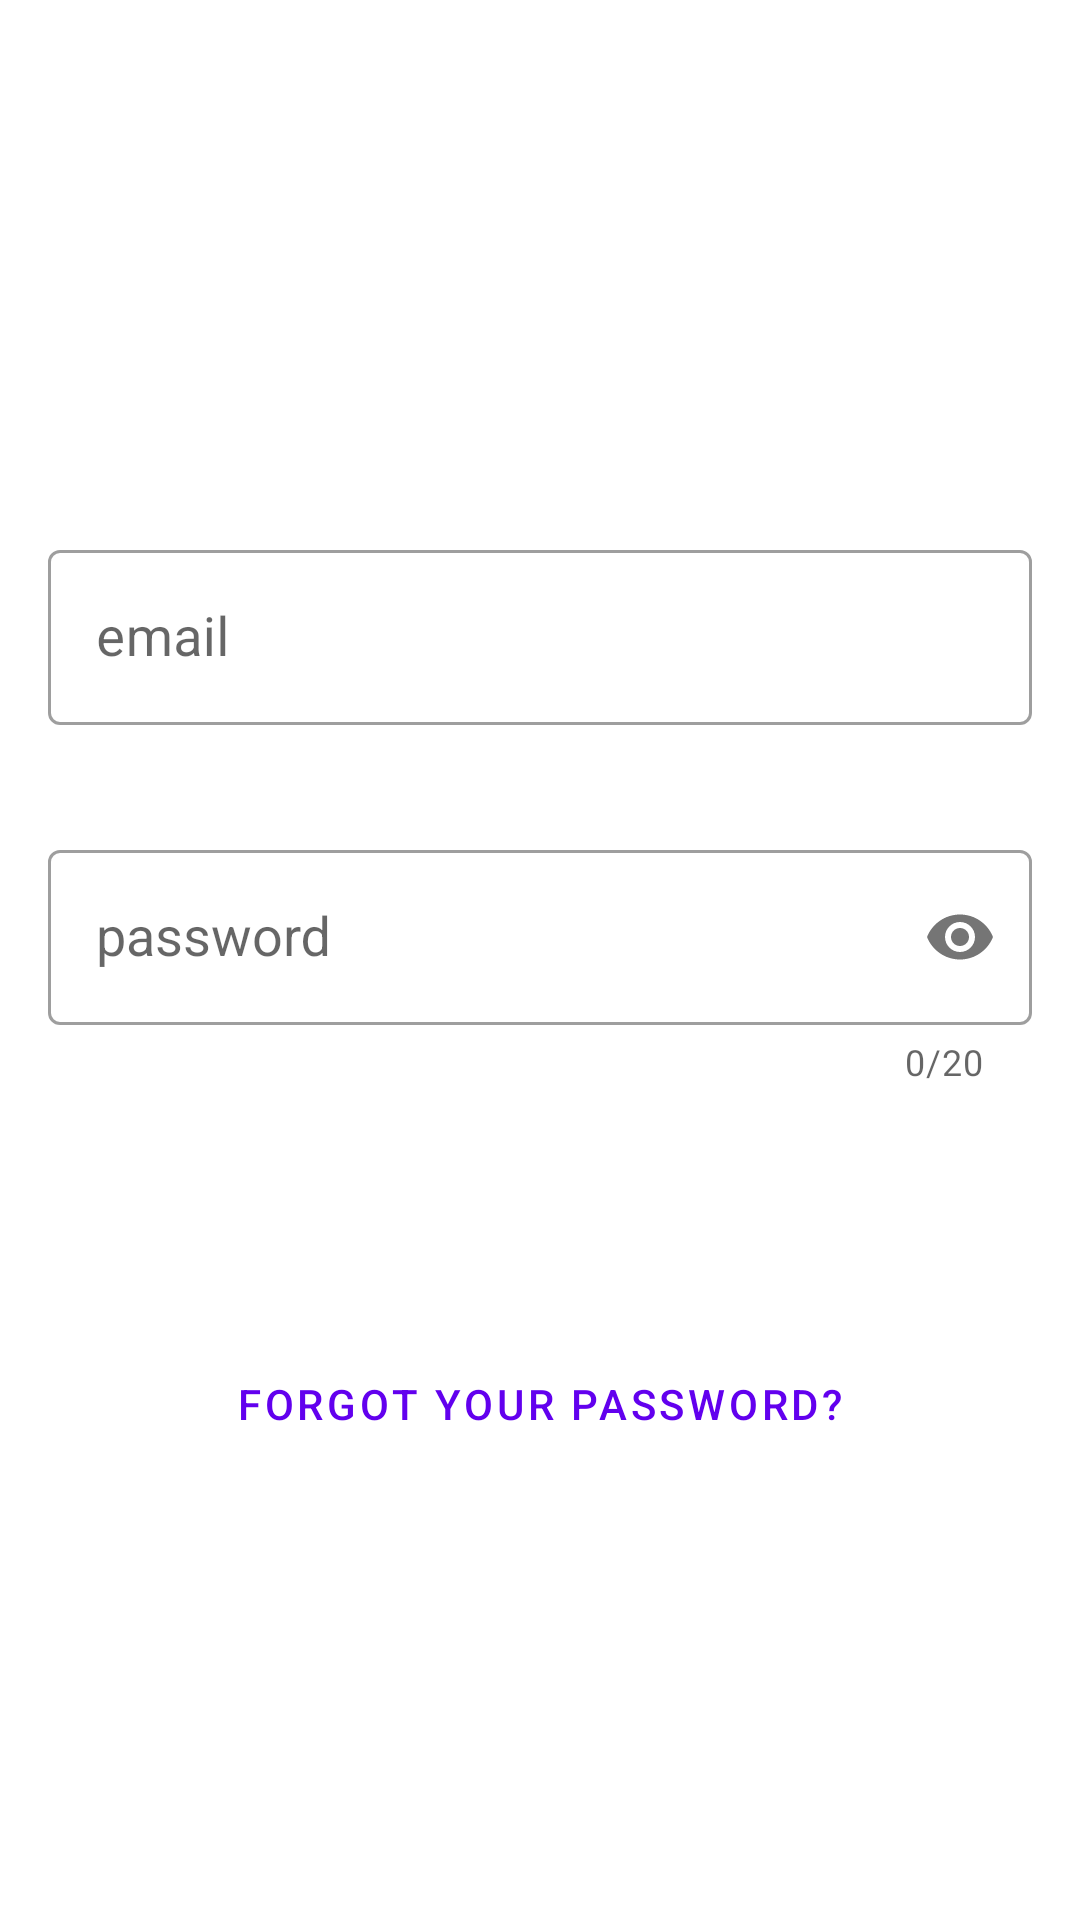

Android layout source for this screen:
<!-- AndroidManifest.xml: application theme Theme.MaterialComponents.DayNight.NoActionBar -->
<!-- res/layout/activity_main.xml -->
<?xml version="1.0" encoding="utf-8"?>
<androidx.constraintlayout.widget.ConstraintLayout xmlns:android="http://schemas.android.com/apk/res/android"
    xmlns:app="http://schemas.android.com/apk/res-auto"
    xmlns:tools="http://schemas.android.com/tools"
    android:id="@+id/registration_layout"
    android:layout_width="match_parent"
    android:layout_height="match_parent"
    tools:context=".MainActivity">

    <com.google.android.material.textfield.TextInputLayout
        android:id="@+id/email_recover_layout"
        style="@style/Widget.MaterialComponents.TextInputLayout.OutlinedBox"
        android:layout_width="0dp"
        android:layout_height="wrap_content"
        android:layout_margin="16dp"
        app:errorEnabled="true"
        app:layout_constraintBottom_toTopOf="@+id/password_layout"
        app:layout_constraintEnd_toEndOf="parent"
        app:layout_constraintHorizontal_bias="0.5"
        app:layout_constraintStart_toStartOf="parent">

        <com.google.android.material.textfield.TextInputEditText
            android:id="@+id/email_recover"
            android:layout_width="match_parent"
            android:layout_height="wrap_content"
            android:autofillHints="@string/email"
            android:hint="@string/email"
            android:inputType="textEmailAddress"
            android:textSize="18sp" />
    </com.google.android.material.textfield.TextInputLayout>

    <com.google.android.material.textfield.TextInputLayout
        android:id="@+id/password_layout"
        style="@style/Widget.MaterialComponents.TextInputLayout.OutlinedBox"
        android:layout_width="0dp"
        android:layout_height="wrap_content"
        android:layout_margin="16dp"
        app:counterEnabled="true"
        app:counterMaxLength="20"
        app:errorEnabled="true"
        app:layout_constraintBottom_toBottomOf="parent"
        app:layout_constraintEnd_toEndOf="parent"
        app:layout_constraintHorizontal_bias="0.5"
        app:layout_constraintStart_toStartOf="parent"
        app:layout_constraintTop_toTopOf="parent"
        app:passwordToggleEnabled="true">

        <com.google.android.material.textfield.TextInputEditText
            android:id="@+id/password"
            style="@style/Widget.MaterialComponents.TextView"
            android:layout_width="match_parent"
            android:layout_height="wrap_content"
            android:autofillHints="@string/password"
            android:fadeScrollbars="false"
            android:hint="@string/password"
            android:inputType="textPassword"
            android:textSize="18sp" />
    </com.google.android.material.textfield.TextInputLayout>

    <LinearLayout
        android:id="@+id/linearLayout"
        android:layout_width="0dp"
        android:layout_height="50dp"
        android:layout_margin="16dp"
        android:orientation="horizontal"
        app:layout_constraintEnd_toEndOf="parent"
        app:layout_constraintHorizontal_bias="0.526"
        app:layout_constraintStart_toStartOf="parent"
        app:layout_constraintTop_toBottomOf="@+id/password_layout">

        <Button
            android:id="@+id/registration"
            style="@style/Widget.MaterialComponents.Button"
            android:layout_width="0dp"
            android:layout_height="wrap_content"
            android:layout_marginEnd="8dp"
            android:layout_weight="1"
            android:onClick="click"
            android:text="@string/registration"
            android:textSize="14sp" />

        <Button
            android:id="@+id/signin"
            style="@style/Widget.MaterialComponents.Button"
            android:layout_width="0dp"
            android:layout_height="wrap_content"
            android:layout_marginStart="8dp"
            android:layout_weight="1"
            android:onClick="click"
            android:text="@string/signin"
            android:textSize="14sp" />
    </LinearLayout>

    <Button
        android:id="@+id/forgot"
        style="@style/Widget.MaterialComponents.Button.TextButton.Dialog"
        android:layout_width="0dp"
        android:layout_height="wrap_content"
        android:layout_margin="16dp"
        android:onClick="forgot"
        android:text="@string/forgot"
        app:layout_constraintEnd_toEndOf="parent"
        app:layout_constraintHorizontal_bias="0.0"
        app:layout_constraintStart_toStartOf="parent"
        app:layout_constraintTop_toBottomOf="@+id/linearLayout" />

</androidx.constraintlayout.widget.ConstraintLayout>
<!-- resources referenced by this layout -->
<resources>
  <string name="email" translatable="false">email</string>
  <string name="forgot">Forgot your password?</string>
  <string name="password" translatable="false">password</string>
  <string name="registration">registration</string>
  <string name="signin">sign in</string>
</resources>
